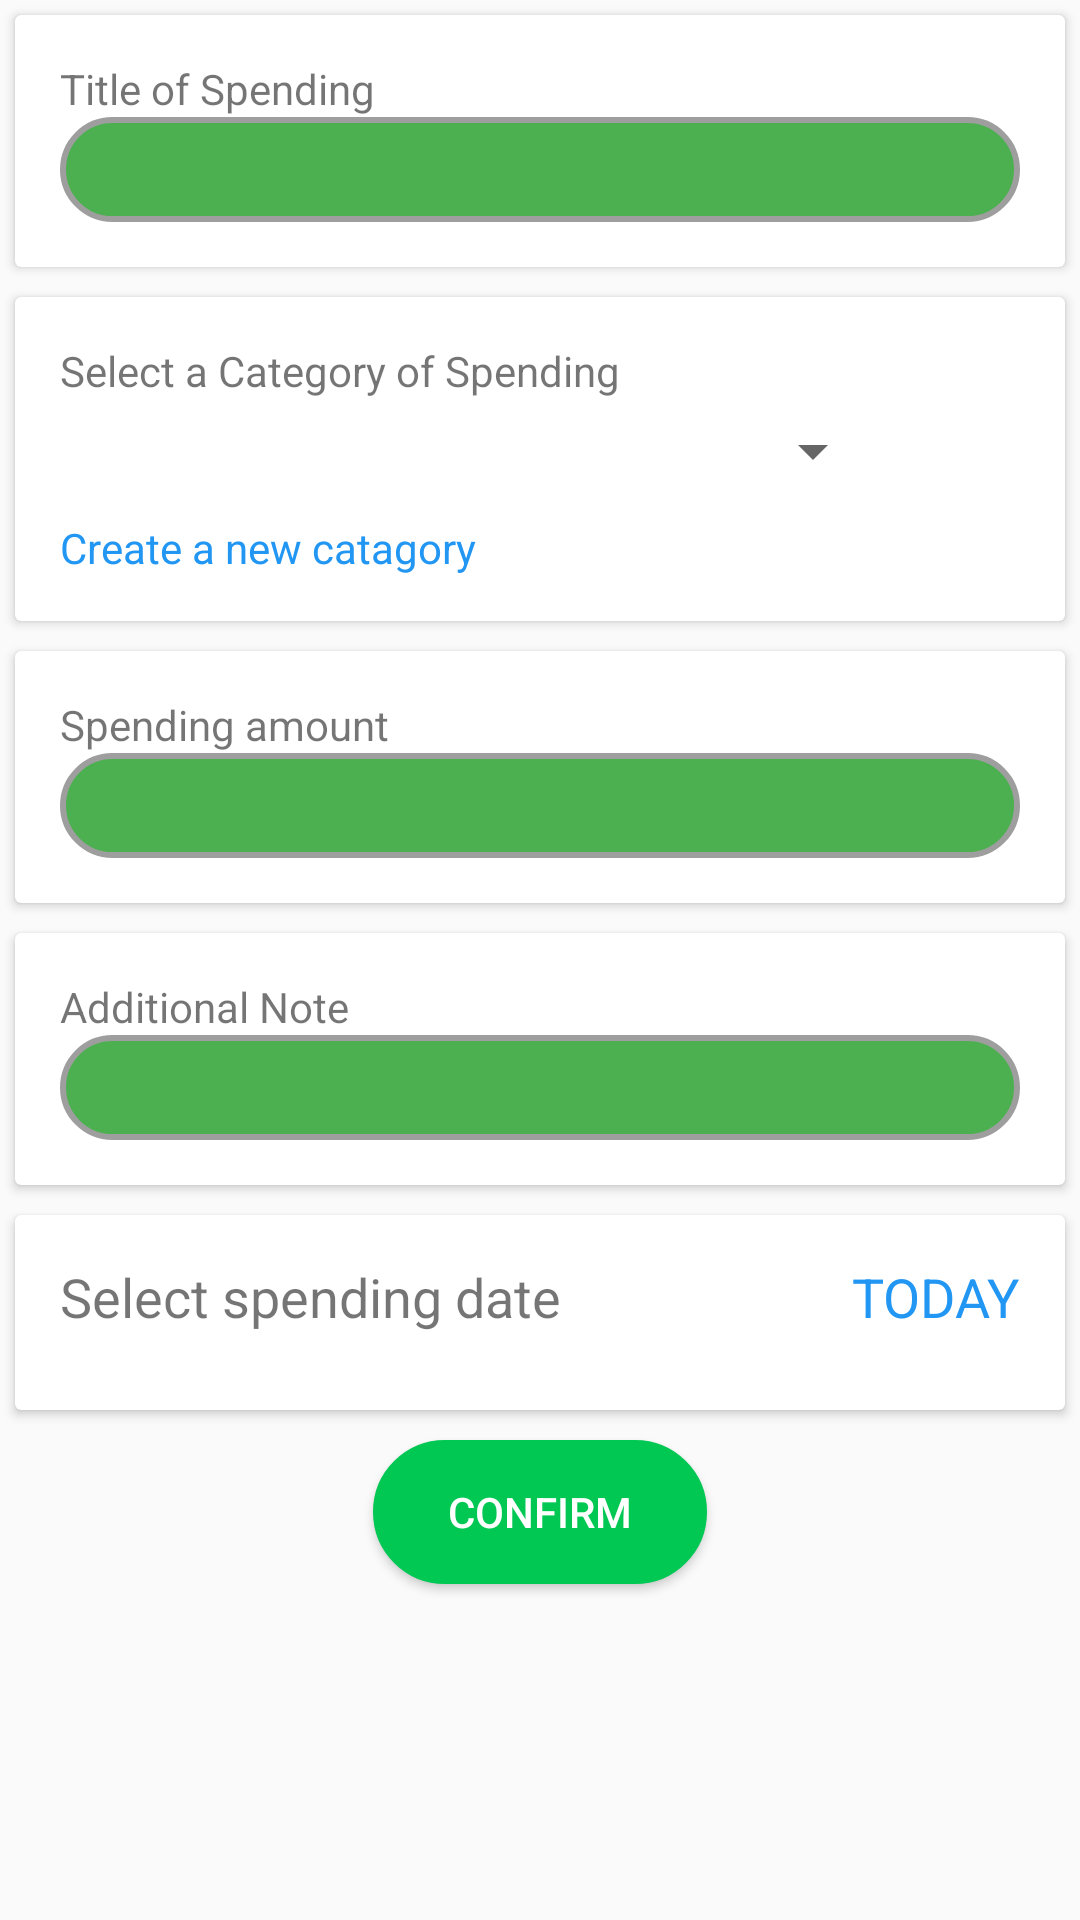

The Android layout XML behind this screen, and the referenced resources:
<!-- AndroidManifest.xml: application theme AppTheme -->
<!-- res/layout/activity_add_spending.xml -->
<?xml version="1.0" encoding="utf-8"?>
<LinearLayout xmlns:android="http://schemas.android.com/apk/res/android"
    xmlns:app="http://schemas.android.com/apk/res-auto"
    xmlns:tools="http://schemas.android.com/tools"
    android:layout_width="match_parent"
    android:layout_height="match_parent"
    android:layout_margin="15dp"
    android:orientation="vertical"
    tools:context=".AddSpending">

    <android.support.v7.widget.CardView
        android:layout_width="match_parent"
        android:layout_margin="5dp"
        android:layout_height="wrap_content">

        <LinearLayout
            android:layout_width="match_parent"
            android:layout_height="wrap_content"
            android:layout_margin="15dp"
            android:orientation="vertical">

            <TextView
                android:layout_width="match_parent"
                android:layout_height="wrap_content"
                android:text="Title of Spending"/>

            <EditText
                android:layout_width="match_parent"
                android:layout_height="35dp"
                android:paddingLeft="15dp"
                android:id="@+id/titleOfSpendingEdit"
                android:background="@drawable/editttext_shape"/>

        </LinearLayout>

    </android.support.v7.widget.CardView>

    <android.support.v7.widget.CardView
        android:layout_width="match_parent"
        android:layout_margin="5dp"
        android:layout_height="wrap_content">

        <LinearLayout
            android:layout_width="match_parent"
            android:layout_height="wrap_content"
            android:layout_margin="15dp"
            android:orientation="vertical">

            <TextView
                android:layout_width="match_parent"
                android:layout_height="wrap_content"
                android:text="Select a Category of Spending"/>

            <Spinner
                android:layout_marginRight="45dp"
                android:layout_width="match_parent"
                android:id="@+id/catagorySpinner"
                android:layout_height="35dp" />

            <TextView
                android:layout_width="match_parent"
                android:layout_height="wrap_content"
                android:layout_marginTop="5dp"
                android:textColor="@color/blue"
                android:id="@+id/newCatagoryCreatorText"
                android:text="Create a new catagory"/>

        </LinearLayout>

    </android.support.v7.widget.CardView>

    <android.support.v7.widget.CardView
        android:layout_width="match_parent"
        android:layout_margin="5dp"
        android:layout_height="wrap_content">

        <LinearLayout
            android:layout_width="match_parent"
            android:layout_height="wrap_content"
            android:layout_margin="15dp"
            android:orientation="vertical">

            <TextView
                android:layout_width="match_parent"
                android:layout_height="wrap_content"
                android:text="Spending amount"/>

            <EditText
                android:layout_width="match_parent"
                android:layout_height="35dp"
                android:paddingLeft="15dp"
                android:inputType="number"
                android:id="@+id/spendingAmountEdit"
                android:background="@drawable/editttext_shape"/>

        </LinearLayout>

    </android.support.v7.widget.CardView>

    <android.support.v7.widget.CardView
        android:layout_width="match_parent"
        android:layout_margin="5dp"
        android:layout_height="wrap_content">

        <LinearLayout
            android:layout_width="match_parent"
            android:layout_height="wrap_content"
            android:layout_margin="15dp"
            android:orientation="vertical">

            <TextView
                android:layout_width="match_parent"
                android:layout_height="wrap_content"
                android:text="Additional Note"/>

            <EditText
                android:layout_width="match_parent"
                android:layout_height="35dp"
                android:paddingLeft="15dp"
                android:id="@+id/additionalNoteEdit"
                android:background="@drawable/editttext_shape"/>

        </LinearLayout>

    </android.support.v7.widget.CardView>

    <android.support.v7.widget.CardView
        android:layout_width="match_parent"
        android:layout_margin="5dp"
        android:layout_height="wrap_content">

        <RelativeLayout
            android:layout_width="match_parent"
            android:layout_height="wrap_content"
            android:layout_margin="15dp"
            android:orientation="vertical">

            <TextView
                android:layout_width="wrap_content"
                android:layout_height="wrap_content"
                android:layout_alignParentLeft="true"
                android:textSize="18sp"
                android:text="Select spending date"/>

            <TextView
                android:layout_width="wrap_content"
                android:layout_height="35dp"
                android:text="TODAY"
                android:textSize="18sp"
                android:id="@+id/spendingDateText"
                android:layout_alignParentRight="true"
                android:textColor="@color/blue"/>

        </RelativeLayout>

    </android.support.v7.widget.CardView>

    <RelativeLayout
        android:layout_width="match_parent"
        android:layout_height="wrap_content">

        <Button
            android:layout_width="wrap_content"
            android:layout_height="wrap_content"
            android:background="@drawable/circle_shape"
            android:textColor="#FFFFFF"
            android:text="Confirm"
            android:id="@+id/confirmButton"
            android:paddingLeft="25dp"
            android:paddingRight="25dp"
            android:layout_margin="5dp"
            android:layout_centerHorizontal="true"/>

    </RelativeLayout>

</LinearLayout>
<!-- resources referenced by this layout -->
<resources>
  <color name="blue">#2196F3</color>
  <!-- drawable circle_shape (drawable) -->
  <?xml version="1.0" encoding="utf-8"?>
  
  <shape xmlns:android="http://schemas.android.com/apk/res/android">
      <solid
          android:color="#00C853" />
  
      <stroke
          android:color="#00C853"
          android:width="2dp"/>
      <corners
          android:radius="90dp"/>
  </shape>
  <!-- drawable editttext_shape (drawable) -->
  <?xml version="1.0" encoding="utf-8"?>
  <shape xmlns:android="http://schemas.android.com/apk/res/android">
      <solid
          android:color="@color/green" />
  
      <stroke
          android:color="#9E9E9E"
          android:width="2dp"/>
      <corners
          android:radius="90dp"/>
  </shape>
  <style name="AppTheme" parent="Theme.AppCompat.Light.NoActionBar">
          
          <item name="colorPrimary">@color/green</item>
          <item name="colorPrimaryDark">@color/green</item>
          <item name="colorAccent">@color/colorPrimaryDark</item>
      </style>
  <color name="green">#4CAF50</color>
  <color name="colorPrimaryDark">#4CAF50</color>
</resources>
